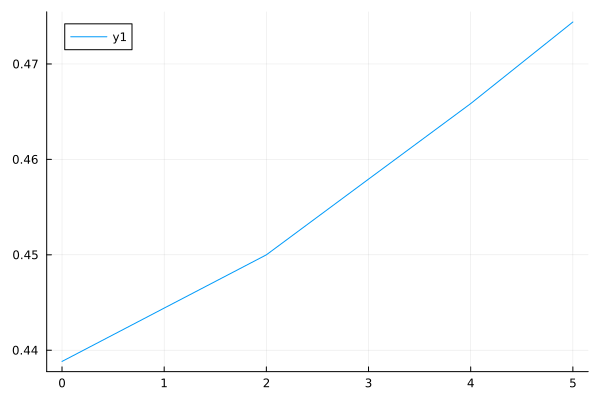

The table this chart was drawn from, first rows:
0	0.43882417870300283
1	0.4444
2	0.45
3	0.4579
4	0.4658
5	0.4744
